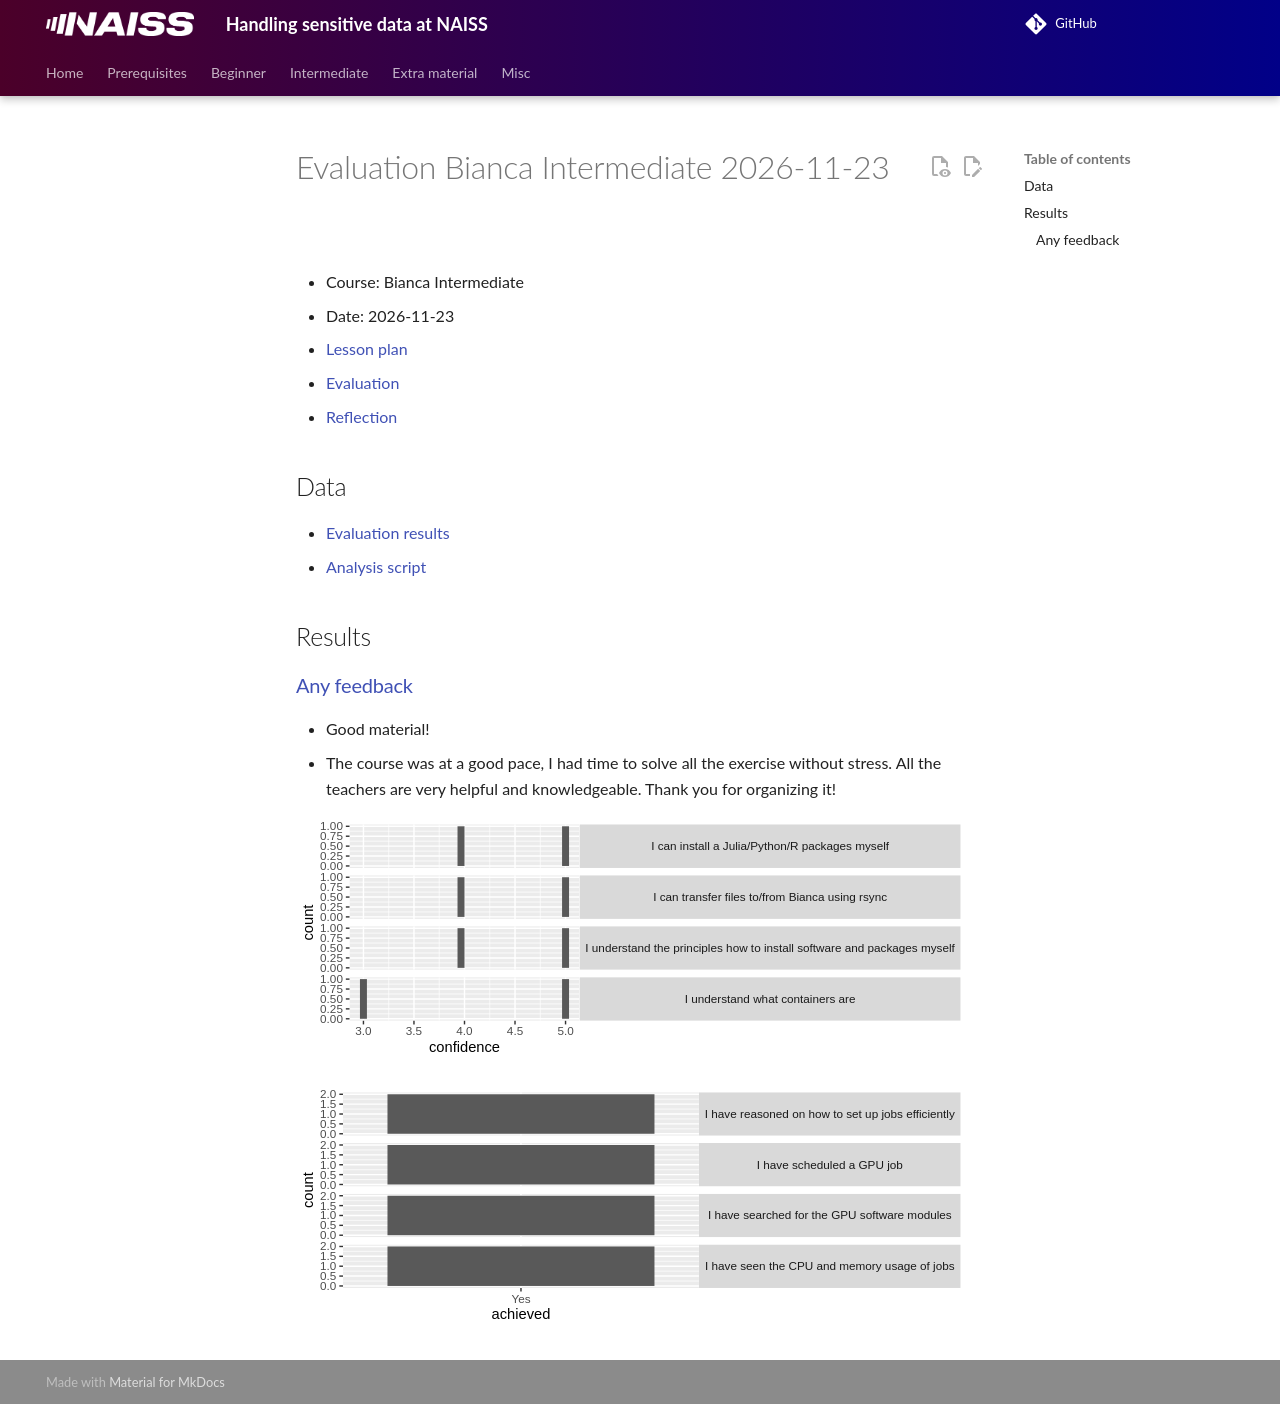

repository: UPPMAX/bianca_workshops · page: evaluations/20261123/index.html · generator: mkdocs

# Evaluation Bianca Intermediate 2026-11-23

- Course: Bianca Intermediate
- Date: 2026-11-23
- [Lesson plan](../../lesson_plans/20261123/20261123_richel.md)
- [Evaluation](../../evaluations/20261123/README.md)
- [Reflection](../../reflections/20261123/20261123_richel.md)

## Data

- [Evaluation results](evaluation_results.csv)
- [Analysis script](analysis.R)

## Results

### [Any feedback](any_feedback.txt)

- Good material!
- The course was at a good pace, I had time to solve all the exercise
  without stress. All the teachers are very helpful and knowledgeable.
  Thank you for organizing it!

![Confidences](confidences.svg)

![Achievements](achievements.svg)
